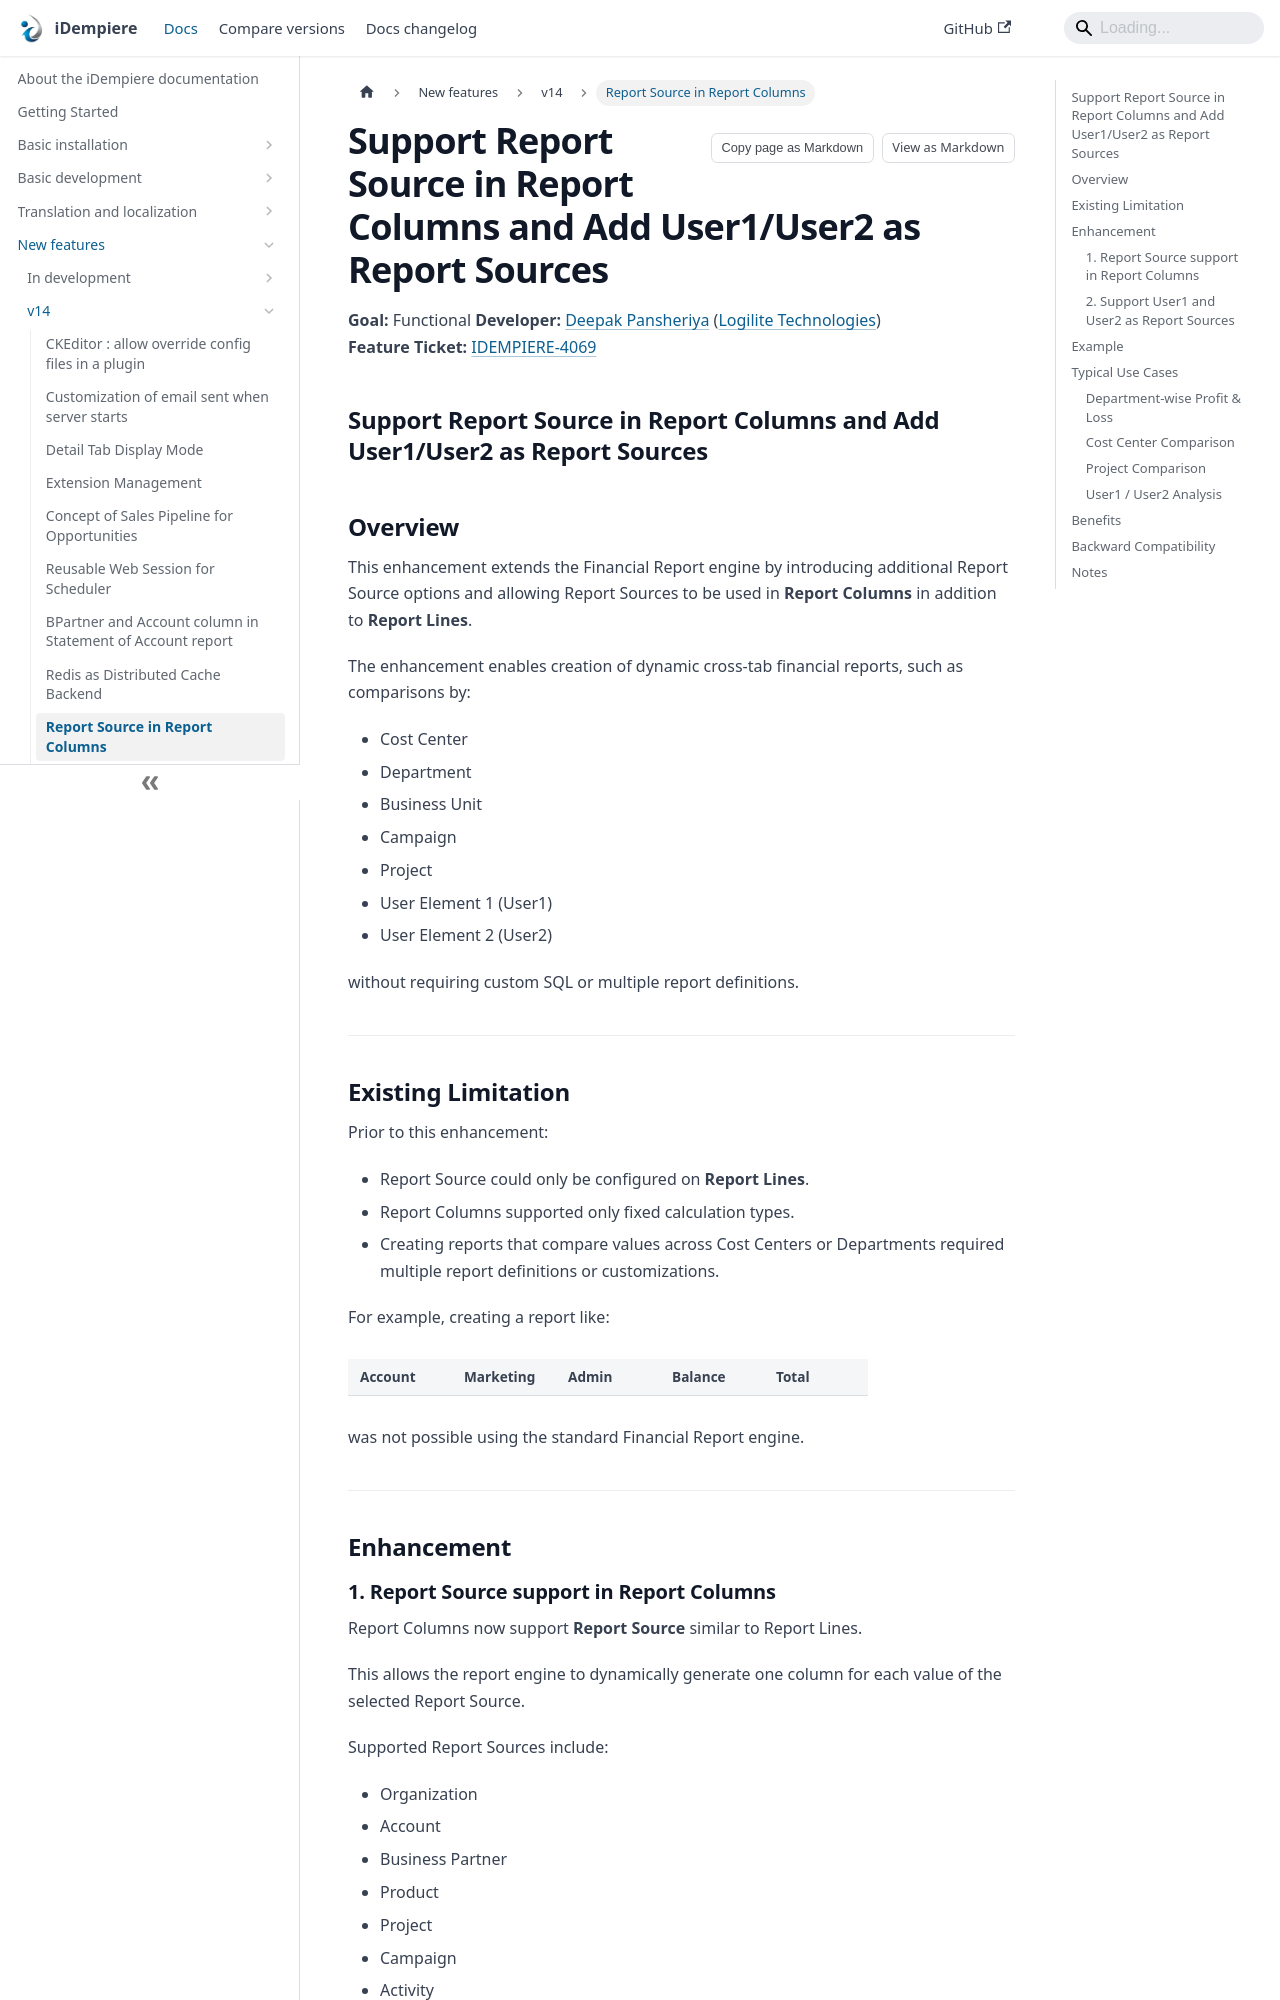

repository: idempiere/idempiere.github.io · page: docs/new-features/v14/report-source-for-report-column.html · generator: docusaurus

---
sidebar_label: Report Source in Report Columns
sidebar_position: 4
description: Support Report Source in Report Columns and Add User1/User2 as Report Sources
---
# Support Report Source in Report Columns and Add User1/User2 as Report Sources


**Goal:** Functional
**Developer:** [Deepak Pansheriya](https://wiki.idempiere.org/en/User:Dpansheriya) ([Logilite Technologies](https://www.logilite.com))  
**Feature Ticket:** [IDEMPIERE-4069](https://idempiere.atlassian.net/browse/IDEMPIERE-4069)

## Support Report Source in Report Columns and Add User1/User2 as Report Sources

## Overview

This enhancement extends the Financial Report engine by introducing additional Report Source options and allowing Report Sources to be used in **Report Columns** in addition to **Report Lines**.

The enhancement enables creation of dynamic cross-tab financial reports, such as comparisons by:

- Cost Center
- Department
- Business Unit
- Campaign
- Project
- User Element 1 (User1)
- User Element 2 (User2)

without requiring custom SQL or multiple report definitions.

---

## Existing Limitation

Prior to this enhancement:

- Report Source could only be configured on **Report Lines**.
- Report Columns supported only fixed calculation types.
- Creating reports that compare values across Cost Centers or Departments required multiple report definitions or customizations.

For example, creating a report like:

| Account | Marketing | Admin | Balance | Total |
|----------|-----------|-------|----------|-------|

was not possible using the standard Financial Report engine.

---

## Enhancement
